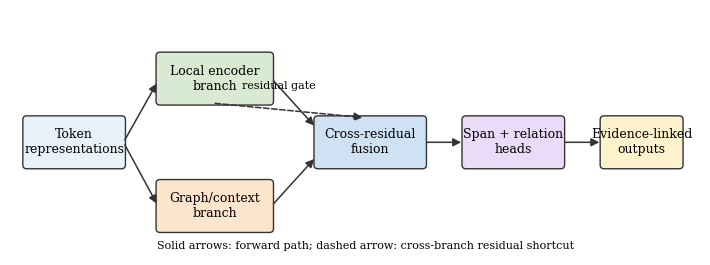

Reproduce this figure in Python.
import matplotlib.pyplot as plt
from matplotlib.patches import FancyBboxPatch, FancyArrowPatch

plt.rcParams.update({"font.family": "serif", "font.serif": ["Times New Roman", "DejaVu Serif"],
                     "font.size": 9, "figure.facecolor": "white", "axes.facecolor": "white"})
fig, ax = plt.subplots(figsize=(7.0, 2.5))
ax.set_xlim(0, 14); ax.set_ylim(0, 5); ax.axis("off")
def box(x, y, w, h, txt, fc):
    p = FancyBboxPatch((x,y),w,h,boxstyle="round,pad=0.04,rounding_size=0.08",
                       linewidth=1.0, edgecolor="#333333", facecolor=fc)
    ax.add_patch(p); ax.text(x+w/2,y+h/2,txt,ha="center",va="center",wrap=True)
box(.3,1.8,2.0,1.0,"Token\nrepresentations","#e6f2f8")
box(3.0,3.1,2.3,1.0,"Local encoder\nbranch","#d9ead3")
box(3.0,.5,2.3,1.0,"Graph/context\nbranch","#fce5cd")
box(6.2,1.8,2.2,1.0,"Cross-residual\nfusion","#cfe2f3")
box(9.2,1.8,2.0,1.0,"Span + relation\nheads","#eadcf8")
box(12.0,1.8,1.6,1.0,"Evidence-linked\noutputs","#fff2cc")
def arr(a,b,style='-'):
    ax.add_patch(FancyArrowPatch(a,b,arrowstyle='-|>',mutation_scale=12,linewidth=1.1,
                                 color="#333333",linestyle=style,connectionstyle="arc3,rad=0"))
arr((2.3,2.3),(3.0,3.55)); arr((2.3,2.3),(3.0,1.0)); arr((5.3,3.6),(6.2,2.6)); arr((5.3,1.0),(6.2,2.0)); arr((8.4,2.3),(9.2,2.3)); arr((11.2,2.3),(12.0,2.3))
arr((4.1,3.1),(7.2,2.8),'--'); ax.text(5.45,3.35,'residual gate',ha='center',va='bottom',fontsize=8)
ax.text(7.2,.12,'Solid arrows: forward path; dashed arrow: cross-branch residual shortcut',ha='center',fontsize=8)
fig.tight_layout(pad=.2)
fig.savefig('cross_residual_architecture.pdf',bbox_inches='tight')
fig.savefig('cross_residual_architecture.png',dpi=400,bbox_inches='tight')
